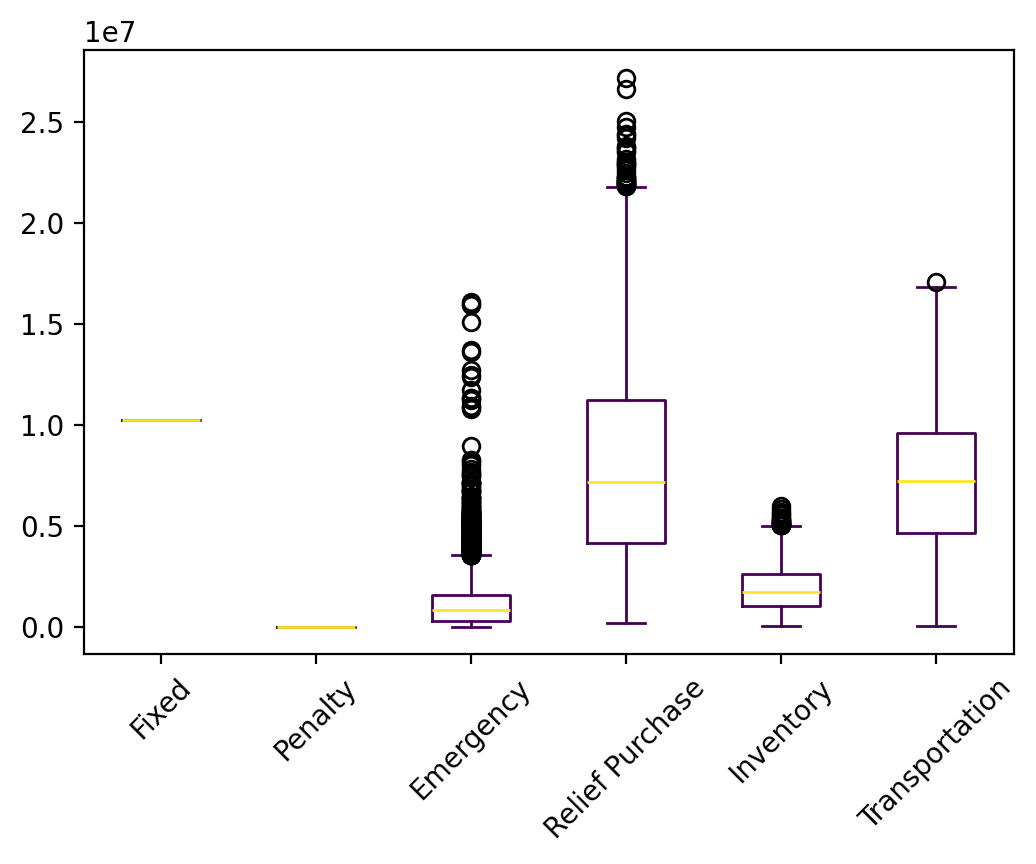

The data file committed next to this chart (first rows):
s, Fixed, Relief Inventory, Evacuee Inventory, Penalty, Emergency, Relief Purchase, Relief Transportation, Evacuee Transportation, Relief Dumping, Total
0, 10237750, 829090, 695488, 0.0, 4330686, 6824525, 2421503, 5432125, -44401, 30726766
1, 10237750, 374554, 249451, 0.0, 0.0, 2619430, 1014690, 2422147, -12492, 16905530
2, 10237750, 1007407, 568948, 0.0, 967422, 5922472, 2301381, 3298111, -28591, 24274899
3, 10237750, 1155771, 897298, 0.0, 3354823, 8535690, 2716378, 5804444, 0.0, 32702154
4, 10237750, 1294331, 883130, 0.0, 1666541, 8800905, 3425360, 4739417, -7237, 31040197
5, 10237750, 945288, 683361, 0.0, 1449757, 6905147, 2547221, 5503807, -13206, 28259125
6, 10237750, 811327, 716774, 0.0, 886331, 7456778, 2533197, 5184336, -39368, 27787124
7, 10237750, 621117, 418613, 0.0, 515108, 4080412, 1575826, 3517555, 0.0, 20966381
8, 10237750, 830248, 625408, 0.0, 138901, 6315208, 2453959, 4324967, -8277, 24918164
9, 10237750, 1050120, 682834, 0.0, 538790, 6882686, 2819353, 3625559, -11005, 25826088
10, 10237750, 1271778, 1007937, 0.0, 531067, 10121945, 3691852, 5915543, -11331, 32766541
11, 10237750, 1090520, 779739, 0.0, 1307376, 8054212, 2786467, 4916408, -41352, 29131120
12, 10237750, 1310028, 752660, 0.0, 914927, 7836757, 2993171, 2649728, -35385, 26659635
13, 10237750, 553367, 70174, 0.0, 0.0, 1106734, 334445, 1209662, -40499, 13471633
14, 10237750, 1437130, 1103153, 0.0, 1502443, 11034312, 4100688, 4516357, -14299, 33917536
15, 10237750, 769887, 469107, 0.0, 3253774, 4250309, 1644759, 4383455, 0.0, 25009042
16, 10237750, 825537, 753302, 0.0, 651136, 7832306, 2953934, 5542401, -38699, 28757668
17, 10237750, 506531, 142546, 0.0, 168282, 1984001, 747771, 504040, -57617, 14233303
18, 10237750, 614329, 321386, 0.0, 971454, 3231571, 1331729, 2590799, -8919, 19290100
19, 10237750, 1020032, 840604, 0.0, 638795, 8371294, 3026155, 5624714, -2154, 29757189
20, 10237750, 1980944, 1281165, 0.0, 2057367, 12725134, 4490589, 6480824, -19521, 39234251
21, 10237750, 1508013, 1200784, 0.0, 1160435, 12021169, 4317848, 5940435, -8849, 36377586
22, 10237750, 1377033, 712454, 0.0, 2106786, 6991351, 2055503, 4156715, -19842, 27617750
23, 10237750, 454363, 470622, 0.0, 4280030, 4174144, 1544711, 5631012, 0.0, 26792632
24, 10237750, 1083757, 743692, 0.0, 60010, 7705903, 2871724, 3373491, -27207, 26049120
25, 10237750, 290713, 0.0, 0.0, 0.0, 707537, 265366, 0.0, -70754, 11430612
26, 10237750, 1673868, 1349637, 0.0, 1449492, 13387592, 4757233, 6066586, -14.22, 38922144
27, 10237750, 2572613, 2197242, 0.0, 1335787, 21857934, 8074268, 6364264, -4155, 52635702
28, 10237750, 827905, 471952, 0.0, 339583, 5072537, 2005952, 3268032, -36411, 22187299
29, 10237750, 1630348, 1361830, 0.0, 1690792, 13542874, 4479850, 6235947, -11521, 39167870
30, 10237750, 2064004, 1601899, 0.0, 2591891, 15761683, 5542809, 7313003, -5701, 45107336
31, 10237750, 1287332, 974337, 0.0, 4413895, 9241567, 3274690, 5682160, 0.0, 35111732
32, 10237750, 1883494, 1068284, 0.0, 878792, 10633096, 3918982, 4077107, -6318, 32691187
33, 10237750, 2819872, 1548054, 0.0, 1179079, 15387076, 5717286, 6849798, -3613, 43735302
34, 10237750, 1060403, 741134, 0.0, 33575, 7695506, 2914105, 2757928, -28539, 25411861
35, 10237750, 1719539, 1391666, 0.0, 1338927, 13765968, 4972236, 5433081, -6118, 38853049
36, 10237750, 1042811, 755859, 0.0, 90620, 7776339, 2880305, 3831583, -22944, 26592322
37, 10237750, 870220, 656690, 0.0, 1629002, 6395074, 2536700, 5339159, 0.0, 27664596
38, 10237750, 615292, 455584, 0.0, 791152, 4974822, 1578162, 4708710, -51358, 23310113
39, 10237750, 400776, 0.0, 0.0, 0.0, 578184, 324646, 0.0, -57818, 11483538
40, 10237750, 1367420, 1055739, 0.0, 527145, 10531321, 4315788, 5601612, -1361, 33635414
41, 10237750, 1655210, 1218524, 0.0, 2491124, 12145198, 4430191, 4568919, -25660, 36721255
42, 10237750, 1478778, 1315461, 0.0, 2857499, 13069663, 4710093, 6338073, -11102, 39996214
43, 10237750, 562051, 420840, 0.0, 178873, 4176522, 1609044, 3836211, 0.0, 21021290
44, 10237750, 1240484, 931060, 0.0, 1039003, 9204381, 3392277, 4798744, 0.0, 30843698
45, 10237750, 1759788, 1415651, 0.0, 3628434, 13879233, 5055401, 6417807, -1968, 42392094
46, 10237750, 1380716, 1038286, 0.0, 814274, 10550303, 3699558, 6097503, -22037, 33796354
47, 10237750, 2079760, 1836828, 0.0, 5901695, 17692054, 5523331, 9487083, -3684, 52754819
48, 10237750, 1283129, 569117, 0.0, 339336, 6366213, 2404643, 4530688, -70131, 25660746
49, 10237750, 341365, 0.0, 0.0, 0.0, 604502, 322974, 0.0, -60450, 11446141
50, 10237750, 2252979, 1516323, 0.0, 1176233, 15025530, 5627553, 6448669, 0.0, 42285037
51, 10237750, 1156615, 788102, 0.0, 962694, 7993390, 2927218, 3641784, -20295, 27687258
52, 10237750, 230924, 70174, 0.0, 14096, 698544, 308927, 1330710, 0.0, 12891125
53, 10237750, 1325689, 1009663, 0.0, 350657, 10110364, 3579925, 5496236, -5491, 32104793
54, 10237750, 638670, 357119, 0.0, 1244406, 3876662, 1287576, 2586881, -39166, 20189898
55, 10237750, 1116675, 579578, 0.0, 1903159, 6005094, 2331781, 2545337, -35731, 24683644
56, 10237750, 1526546, 1151766, 0.0, 1318096, 11449342, 4178138, 6317830, -6015, 36173452
57, 10237750, 2172280, 1768403, 0.0, 3893051, 17276937, 6035129, 5696724, 0.0, 47080274
58, 10237750, 312880, 67515, 0.0, 111532, 649866, 187660, 2111164, 0.0, 13678367
59, 10237750, 195118, 0.0, 0.0, 0.0, 711510, 286925, 0.0, -71151, 11360152
... 9,940 more rows
